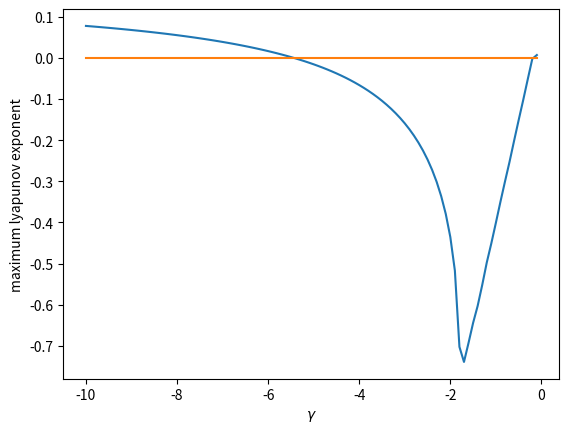

Here is the Python script that generated this plot:
"""Calculate maximum lyapunov exponent of different coupled physical system.
The region below zero is s."""
import numpy as np
import matplotlib.pyplot as plt
from scipy.integrate import odeint


def lyap(cl):
    def diff_chua(u):
        k = 1
        alpha = -0.1
        beta = -1
        gamma = 0.1
        a = 1
        b = -2.5
        H = [1.8348, 10, 10,
             1.1002, 0, 0,
             -0.3254, 1, 0]
        x,y,z = u
        f = [(-k*alpha-k*alpha*b+cl*H[0])*x - 0*k*alpha*a*x**3 + (k*alpha+cl*H[1])*y + cl*H[2]*z,
             (k+cl*H[3])*x+(-k+cl*H[4])*y+(k+cl*H[5])*z,
             cl*H[6]*x +(-k*beta+cl*H[7])*y+(-k*gamma+cl*H[8])*z]
        Df = [[-k*alpha-k*alpha*b+cl*H[0], k*alpha+cl*H[1], 0+cl*H[2]],
              [k+cl*H[3], -k+cl*H[4], k+cl*H[5]],
              [0+cl*H[6], -k*beta+cl*H[7], -k*gamma+cl*H[8]]]
        return np.array(f), np.array(Df)

    def diff_Lorenz(u):
        H = [1, 0, 0,
              0, 0, 0,
              0, 0, 0]
        sigma = 10
        r = 28
        bb = 8 / 3
        x, y, z = u
        f = [sigma * (y - x)+cl*H[0]*x + cl*H[1]*y + cl*H[2]*z,
             r * x + cl*H[3]*x - y+cl*H[4]*y - x * z+ cl*H[5]*z,
             x * y + cl*H[6]*x +cl*H[7]*y +cl*H[8]*z - bb * z]
        Df = [[-sigma+cl*H[0], sigma+cl*H[1], 0+cl*H[2]],
              [r - z+cl*H[3], -1+cl*H[4], -x+cl*H[5]],
              [y+cl*H[6], x+cl*H[7], -bb+cl*H[8]]]
        return np.array(f), np.array(Df)


    def diff_rossler(u):
        H = [1, 0, 0,
             0, 0, 0,
             0, 0, 0]
        a = 0.2
        b =0.2
        c= 6.0
        x, y, z =u
        f = [-y-z + cl * H[0] * x + cl * H[1] * y + cl * H[2] * z,
             x+a*y + cl * H[3] * x  + cl * H[4] * y +cl * H[5] * z,
             b+z*(x-c) + cl * H[6] * x + cl * H[7] * y + cl * H[8] * z]
        Df = [[0 + cl * H[0], -1 + cl * H[1], -1 + cl * H[2]],
              [1 + cl * H[3], a + cl * H[4], cl * H[5]],
              [z + cl * H[6], 0 + cl * H[7], x-c + cl * H[8]]]
        return np.array(f), np.array(Df)

    def LEC_system(u):
        #x,y,z = u[:3]
        U = u[3:12].reshape([3,3])
        L = u[12:15]
        f,Df = diff_rossler(u[:3])
        A = U.T.dot(Df.dot(U))
        dL = np.diag(A).copy();
        for i in range(3):
            A[i,i] = 0
            for j in range(i+1,3): A[i,j] = -A[j,i]
        dU = U.dot(A)
        return np.concatenate([f,dU.flatten(),dL])

    u0 = np.ones(3)
    U0 = np.identity(3)
    L0 = np.zeros(3)
    u0 = np.concatenate([u0, U0.flatten(), L0])
    t = np.linspace(0,100,2000)
    u = odeint(lambda u,t:LEC_system(u),u0,t, hmax=0.05)
    L = u[5:,12:15].T/t[5:]
    LE = L[:,-1]
    MLE = np.max(LE)
    return MLE

x = np.arange(-10, 0, 0.1)
positive_list =[]
LElist = []
for i in range(len(x)):
    a = lyap(x[i])
    if a<0:
        positive_list.append(x[i])
    LElist.append(a)
print(positive_list)

plt.plot(x, LElist)
plt.plot(x, list([0 for i in range(len(x))]))
plt.ylabel('maximum lyapunov exponent')
plt.xlabel(r'$\gamma$')
plt.savefig('max_lyap.pdf')
plt.show()